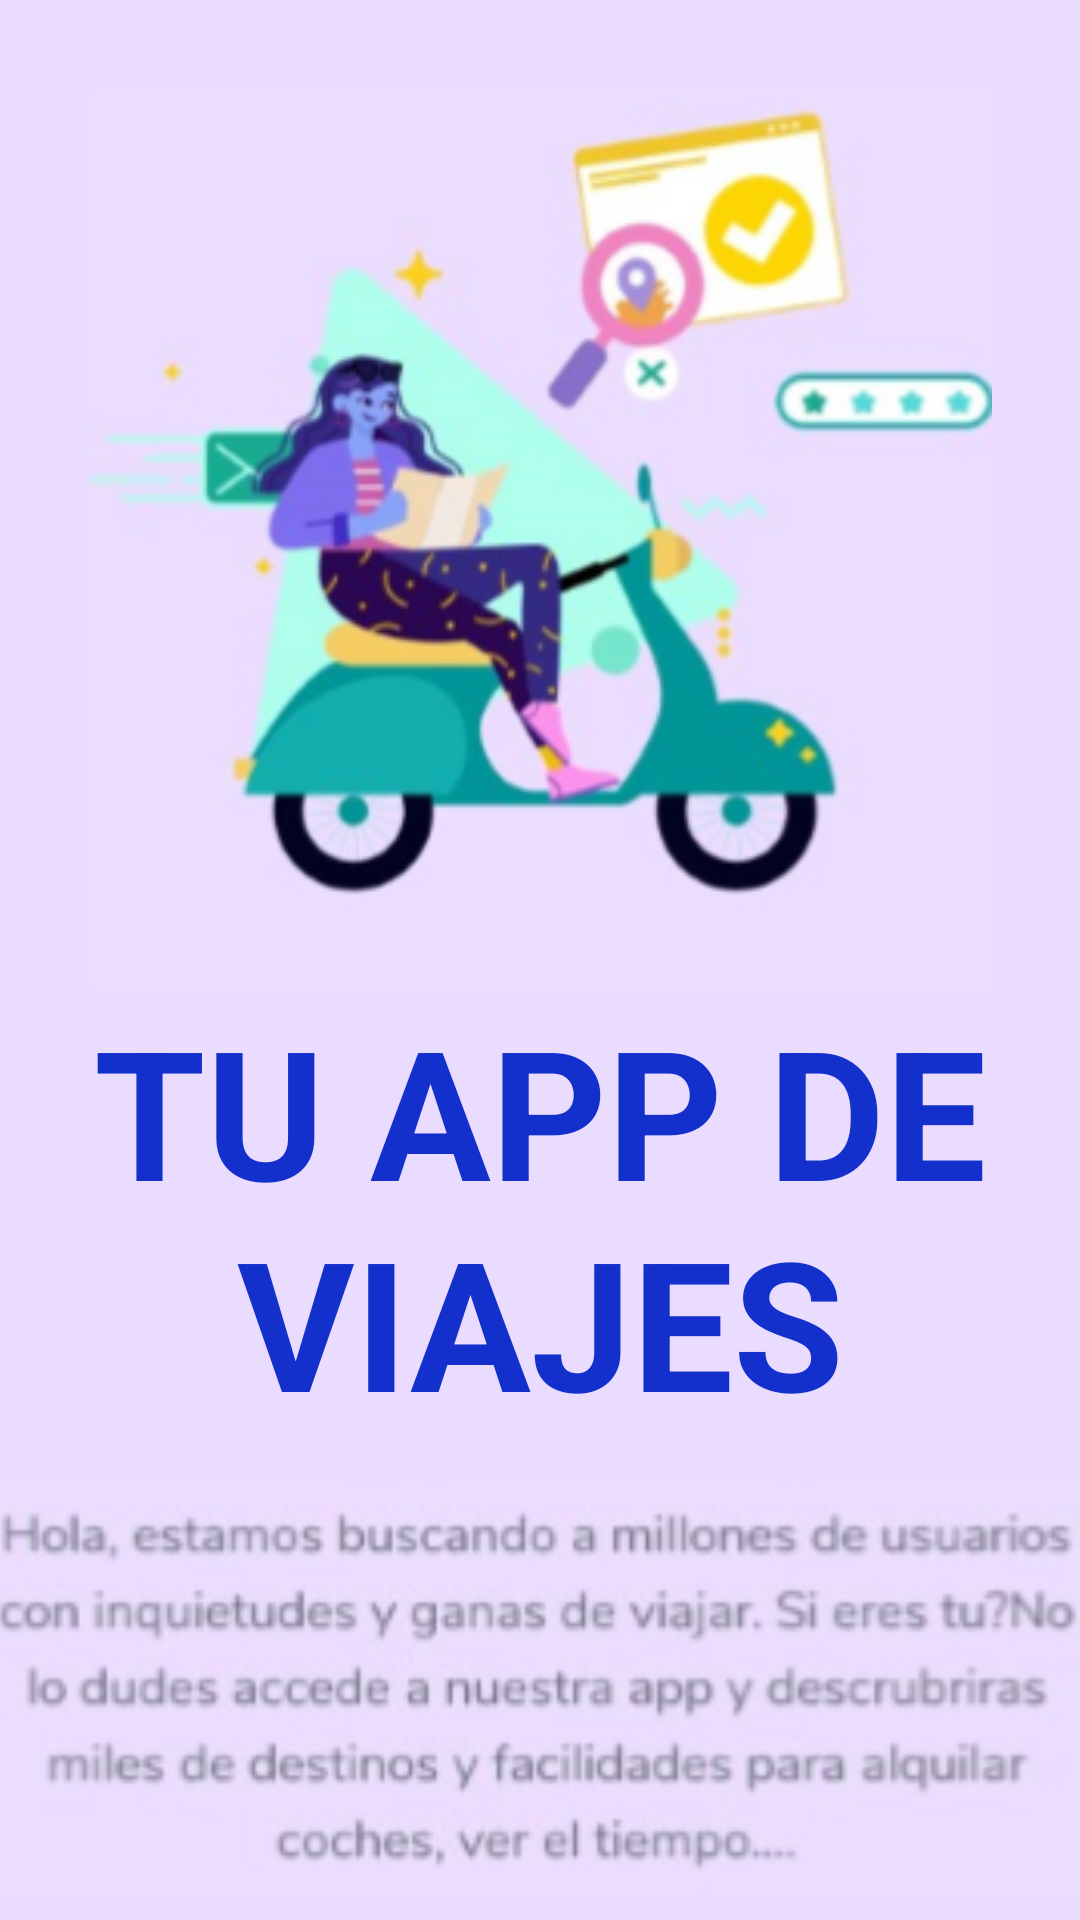

Produce the Android XML layout that renders to this screen, including the resource entries it uses.
<!-- AndroidManifest.xml: application theme Theme.Examen_Practica -->
<!-- res/layout/activity_onboarding.xml -->
<?xml version="1.0" encoding="utf-8"?>
<androidx.constraintlayout.widget.ConstraintLayout xmlns:android="http://schemas.android.com/apk/res/android"
    xmlns:app="http://schemas.android.com/apk/res-auto"
    xmlns:tools="http://schemas.android.com/tools"
    android:id="@+id/activity_onboarding"
    android:layout_width="match_parent"
    android:layout_height="match_parent"
    android:background="#EADCFE"
    tools:context=".MainActivity">

    <ImageView
        android:id="@+id/imageView2"
        android:layout_width="339dp"
        android:layout_height="0dp"
        android:layout_marginTop="30dp"
        app:layout_constraintBottom_toTopOf="@+id/textView1"
        app:layout_constraintEnd_toEndOf="parent"
        app:layout_constraintStart_toStartOf="parent"
        app:layout_constraintTop_toTopOf="parent"
        app:layout_constraintVertical_bias="1.0"
        app:srcCompat="@drawable/logo_eventos" />

    <TextView
        android:id="@+id/textView1"
        android:layout_width="354dp"
        android:layout_height="150dp"
        android:layout_marginStart="90dp"
        android:layout_marginTop="330dp"
        android:layout_marginEnd="90dp"
        android:text="TU APP DE VIAJES"
        android:textAlignment="center"
        android:textAppearance="@style/TextAppearance.AppCompat.Display1"
        android:textColor="#1330CD"
        android:textSize="60sp"
        android:textStyle="bold"
        app:layout_constraintEnd_toEndOf="parent"
        app:layout_constraintStart_toStartOf="parent"
        app:layout_constraintTop_toTopOf="parent" />

    <TextView
        android:id="@+id/textView"
        android:layout_width="323dp"
        android:layout_height="83dp"
        android:layout_marginStart="90dp"
        android:layout_marginTop="120dp"
        android:layout_marginEnd="90dp"
        android:text="CREATE NEW"
        android:textAlignment="center"
        android:textAppearance="@style/TextAppearance.AppCompat.Display2"
        android:textColor="#D14518"
        app:layout_constraintBottom_toBottomOf="parent"
        app:layout_constraintEnd_toEndOf="parent"
        app:layout_constraintHorizontal_bias="0.506"
        app:layout_constraintStart_toStartOf="parent"
        app:layout_constraintTop_toBottomOf="@+id/textView1"
        app:layout_constraintVertical_bias="1.0" />

    <ImageView
        android:id="@+id/imageView3"
        android:layout_width="408dp"
        android:layout_height="138dp"
        android:layout_marginTop="14dp"
        app:layout_constraintEnd_toEndOf="parent"
        app:layout_constraintStart_toStartOf="parent"
        app:layout_constraintTop_toBottomOf="@+id/textView1"
        app:srcCompat="@drawable/texto_eventos" />

</androidx.constraintlayout.widget.ConstraintLayout>
<!-- resources referenced by this layout -->
<resources>
  <!-- drawable logo_eventos: png bitmap (drawable, 85491 bytes) -->
  <!-- drawable texto_eventos: png bitmap (drawable, 37289 bytes) -->
  <style name="Theme.Examen_Practica" parent="Theme.MaterialComponents.DayNight.DarkActionBar">
          
          <item name="colorPrimary">@color/purple_500</item>
          <item name="colorPrimaryVariant">@color/purple_700</item>
          <item name="colorOnPrimary">@color/white</item>
          
          <item name="colorSecondary">@color/teal_200</item>
          <item name="colorSecondaryVariant">@color/teal_700</item>
          <item name="colorOnSecondary">@color/black</item>
          
          <item name="android:statusBarColor">?attr/colorPrimaryVariant</item>
          
      </style>
  <!-- not gathered from this repository: default colours our renderer supplied (Android Studio template values) -->
  <color name="purple_500">#FF6200EE</color>
  <color name="purple_700">#FF3700B3</color>
  <color name="teal_200">#FF03DAC5</color>
  <color name="teal_700">#FF018786</color>
  <color name="black">#FF000000</color>
  <color name="white">#FFFFFFFF</color>
</resources>
